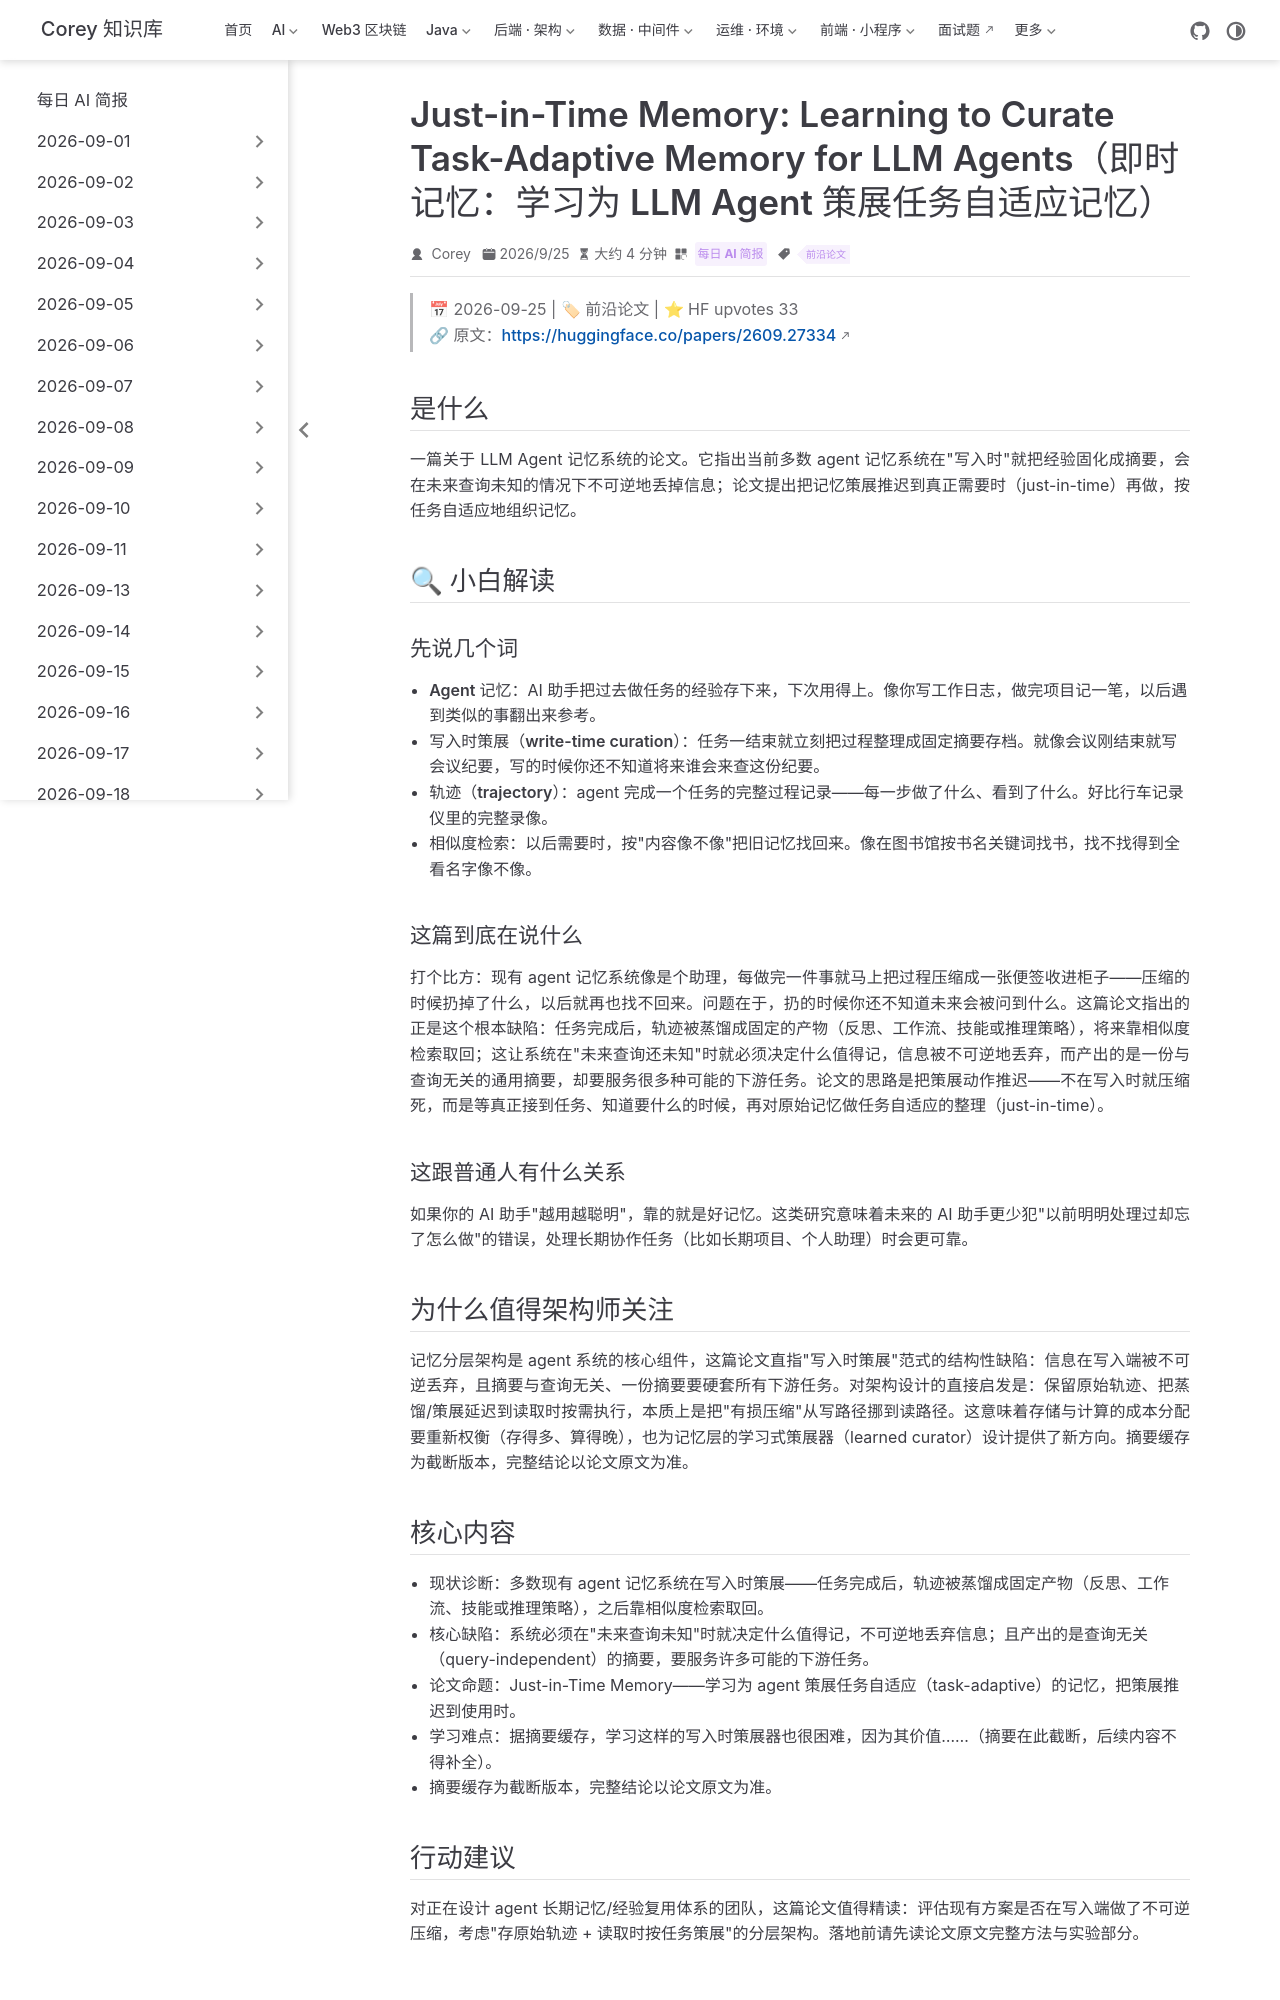

repository: code-corey/code-corey.github.io · page: News/2026-09-25/05-just-in-time-memory.html · generator: jekyll

---
title: "Just-in-Time Memory: Learning to Curate Task-Adaptive Memory for LLM Agents（即时记忆：学习为 LLM Agent 策展任务自适应记忆）"
shortTitle: "JIT Memory 论文"
sidebarGroup: "2026-09-25"
order: 5
date: 2026-09-25
category:
  - "每日 AI 简报"
tag:
  - "前沿论文"
description: "论文指出 agent 记忆\"写入时策展\"会不可逆丢信息，提出把记忆策展推迟到任务需要时再做。"
---

# Just-in-Time Memory: Learning to Curate Task-Adaptive Memory for LLM Agents（即时记忆：学习为 LLM Agent 策展任务自适应记忆）

> 📅 2026-09-25 | 🏷 前沿论文 | ⭐ HF upvotes 33
> 🔗 原文：https://huggingface.co/papers/2609.27334

## 是什么

一篇关于 LLM Agent 记忆系统的论文。它指出当前多数 agent 记忆系统在"写入时"就把经验固化成摘要，会在未来查询未知的情况下不可逆地丢掉信息；论文提出把记忆策展推迟到真正需要时（just-in-time）再做，按任务自适应地组织记忆。

## 🔍 小白解读

### 先说几个词

- **Agent 记忆**：AI 助手把过去做任务的经验存下来，下次用得上。像你写工作日志，做完项目记一笔，以后遇到类似的事翻出来参考。
- **写入时策展（write-time curation）**：任务一结束就立刻把过程整理成固定摘要存档。就像会议刚结束就写会议纪要，写的时候你还不知道将来谁会来查这份纪要。
- **轨迹（trajectory）**：agent 完成一个任务的完整过程记录——每一步做了什么、看到了什么。好比行车记录仪里的完整录像。
- **相似度检索**：以后需要时，按"内容像不像"把旧记忆找回来。像在图书馆按书名关键词找书，找不找得到全看名字像不像。

### 这篇到底在说什么

打个比方：现有 agent 记忆系统像是个助理，每做完一件事就马上把过程压缩成一张便签收进柜子——压缩的时候扔掉了什么，以后就再也找不回来。问题在于，扔的时候你还不知道未来会被问到什么。这篇论文指出的正是这个根本缺陷：任务完成后，轨迹被蒸馏成固定的产物（反思、工作流、技能或推理策略），将来靠相似度检索取回；这让系统在"未来查询还未知"时就必须决定什么值得记，信息被不可逆地丢弃，而产出的是一份与查询无关的通用摘要，却要服务很多种可能的下游任务。论文的思路是把策展动作推迟——不在写入时就压缩死，而是等真正接到任务、知道要什么的时候，再对原始记忆做任务自适应的整理（just-in-time）。

### 这跟普通人有什么关系

如果你的 AI 助手"越用越聪明"，靠的就是好记忆。这类研究意味着未来的 AI 助手更少犯"以前明明处理过却忘了怎么做"的错误，处理长期协作任务（比如长期项目、个人助理）时会更可靠。

## 为什么值得架构师关注

记忆分层架构是 agent 系统的核心组件，这篇论文直指"写入时策展"范式的结构性缺陷：信息在写入端被不可逆丢弃，且摘要与查询无关、一份摘要要硬套所有下游任务。对架构设计的直接启发是：保留原始轨迹、把蒸馏/策展延迟到读取时按需执行，本质上是把"有损压缩"从写路径挪到读路径。这意味着存储与计算的成本分配要重新权衡（存得多、算得晚），也为记忆层的学习式策展器（learned curator）设计提供了新方向。摘要缓存为截断版本，完整结论以论文原文为准。
